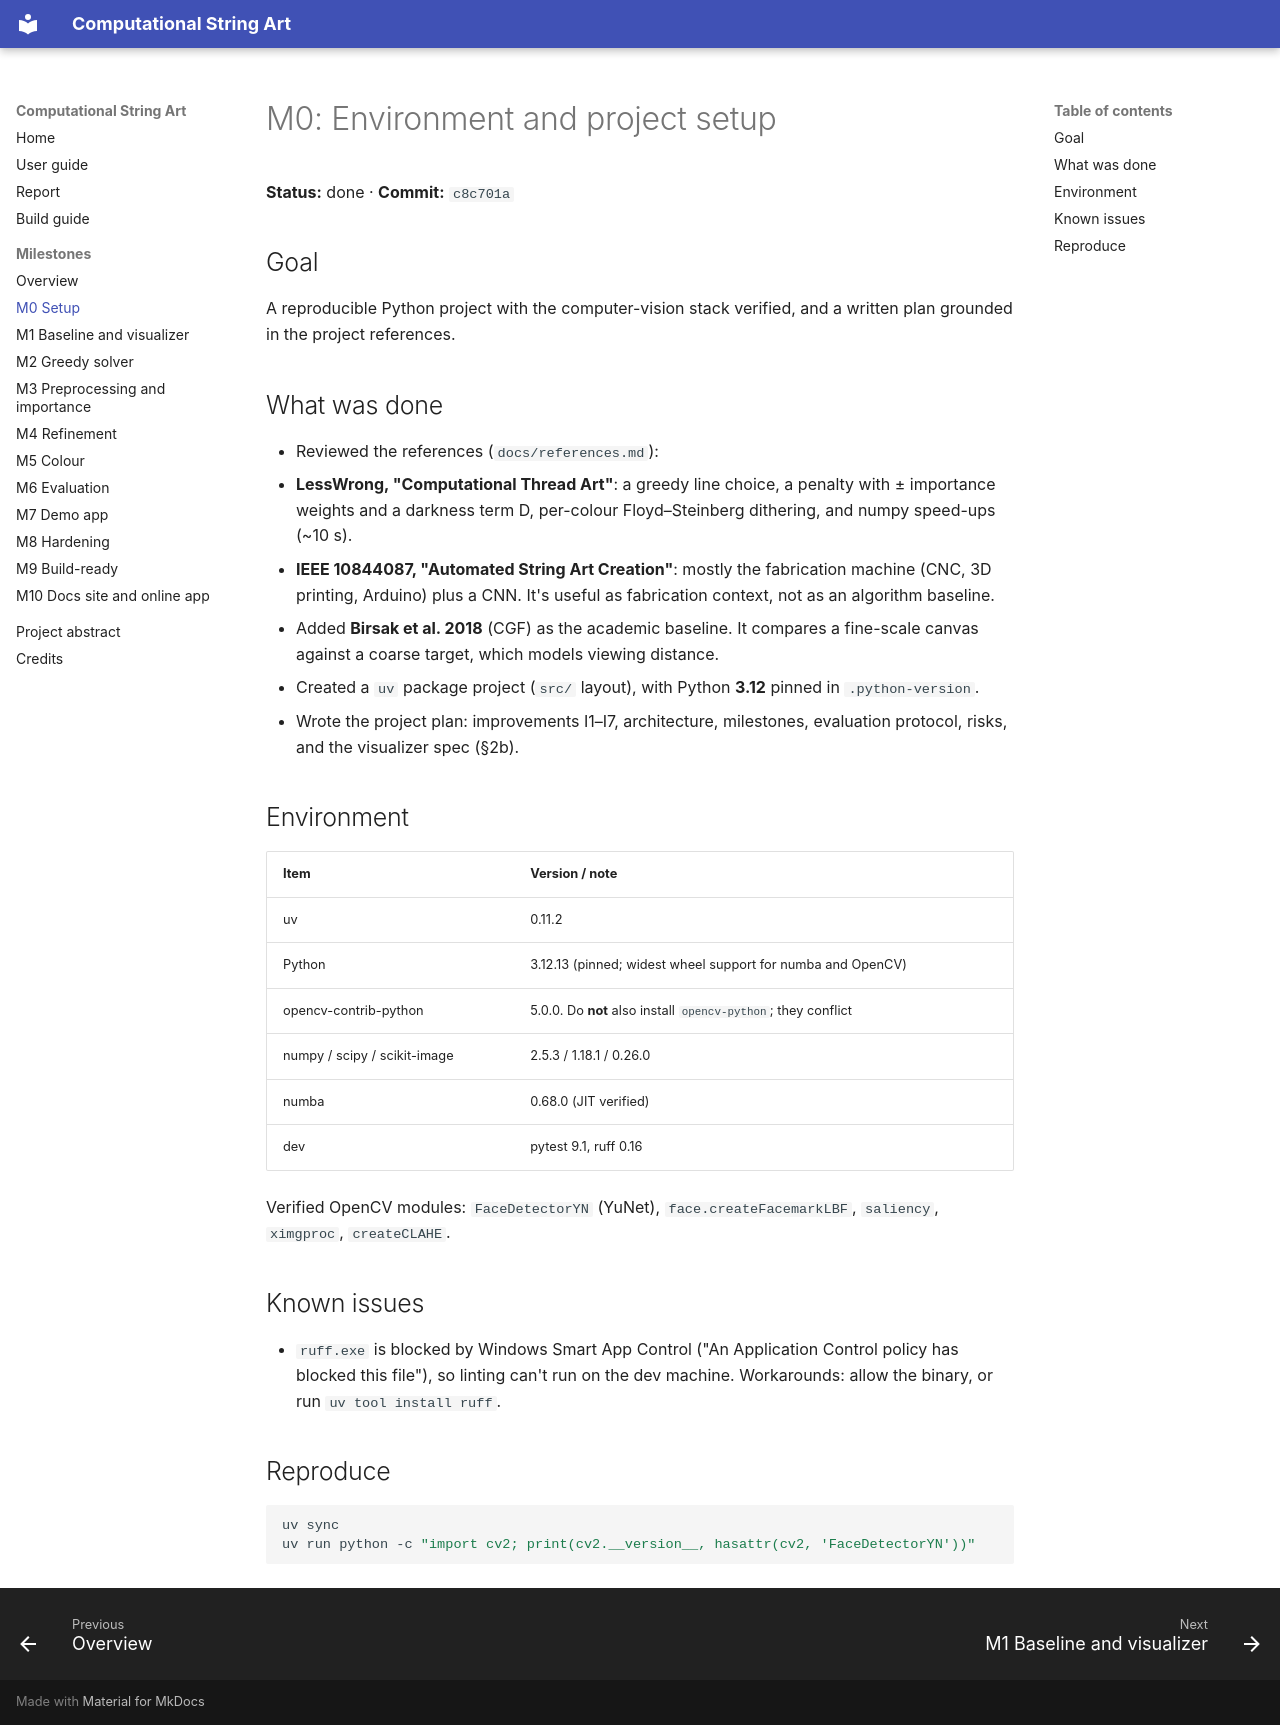

repository: Prem-Dharshan/string-art · page: milestones/M0-setup/index.html · generator: mkdocs

# M0: Environment and project setup

**Status:** done · **Commit:** `c8c701a`

## Goal
A reproducible Python project with the computer-vision stack verified, and a written plan
grounded in the project references.

## What was done
- Reviewed the references (`docs/references.md`):
  - **LessWrong, "Computational Thread Art"**: a greedy line choice, a penalty with ±
    importance weights and a darkness term D, per-colour Floyd–Steinberg dithering, and
    numpy speed-ups (~10 s).
  - **IEEE 10844087, "Automated String Art Creation"**: mostly the fabrication machine (CNC,
    3D printing, Arduino) plus a CNN. It's useful as fabrication context, not as an algorithm
    baseline.
  - Added **Birsak et al. 2018** (CGF) as the academic baseline. It compares a fine-scale
    canvas against a coarse target, which models viewing distance.
- Created a `uv` package project (`src/` layout), with Python **3.12** pinned in
  `.python-version`.
- Wrote the project plan: improvements I1–I7, architecture, milestones, evaluation protocol,
  risks, and the visualizer spec (§2b).

## Environment

| Item | Version / note |
|---|---|
| uv | 0.11.2 |
| Python | 3.12.13 (pinned; widest wheel support for numba and OpenCV) |
| opencv-contrib-python | 5.0.0. Do **not** also install `opencv-python`; they conflict |
| numpy / scipy / scikit-image | 2.5.3 / 1.18.1 / 0.26.0 |
| numba | 0.68.0 (JIT verified) |
| dev | pytest 9.1, ruff 0.16 |

Verified OpenCV modules: `FaceDetectorYN` (YuNet), `face.createFacemarkLBF`, `saliency`,
`ximgproc`, `createCLAHE`.

## Known issues
- `ruff.exe` is blocked by Windows Smart App Control ("An Application Control policy has
  blocked this file"), so linting can't run on the dev machine. Workarounds: allow the binary,
  or run `uv tool install ruff`.

## Reproduce
```sh
uv sync
uv run python -c "import cv2; print(cv2.__version__, hasattr(cv2, 'FaceDetectorYN'))"
```
